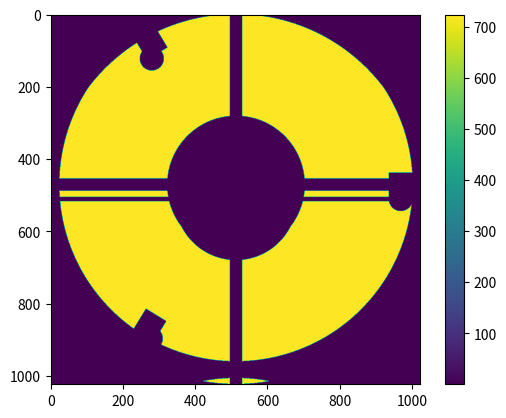

Here is the Python script that generated this plot:
import numpy as np
import matplotlib.pyplot as pyplot 
from scipy.ndimage import rotate

def _xyic(ys, xs, between_pix=False):
    ''' --------------------------------------------------------------
    Private utility: returns two arrays of (y, x) image coordinates
    Array values give the pixel coordinates relative to the center of
    the array, that can be offset by 0.5 pixel if between_pix is set
    to True
    Parameters:
    ----------
    - ys: (integer) vertical size of the array (in pixels)
    - xs: (integer) horizontal size of the array (in pixels)
    - between_pix: (boolean) places center of array between pixels
    Returns:
    -------
    A tuple of two arrays: (yy, xx) ... IN THAT ORDER!
    -------------------------------------------------------------- '''
    offset = 0
    if between_pix is True:
        offset = 0.5
    xx = np.outer(np.ones(ys), np.arange(xs)-xs//2+offset)
    yy = np.outer(np.arange(ys)-ys//2+offset, np.ones(xs))
    return (yy, xx)


def HST_NIC1(PSZ, rad, between_pix=True, ang=0):
    ''' ---------------------------------------------------------
    returns an array that draws the pupil of HST/NICMOS1 camera
    Parameters:
    ----------
    - PSZ:     size of the array (assumed to be square)
    - rad:     radius of the standard pupil (in pixels)
    - between_pix: flag
    - ang:     global rotation of the pupil (in degrees)
    Remarks:
    -------
    This fairly complex procedure attempts to reproduce the
    features of the telescope and that of the cold mask inside
    NICMOS, including the misalignment between the two.
    This was used in the following publication:
    https://ui.adsabs.harvard.edu/abs/2020A&A...636A..72M/abstract
    --------------------------------------------------------- '''
    yy, xx = _xyic(PSZ, PSZ, between_pix=between_pix)
    mydist = np.hypot(yy, xx)

    pyplot.imshow(mydist)
    pyplot.colorbar()
    pyplot.show()

    NCM = np.zeros_like(mydist)  # nicmos cold mask

    # --------------------------------
    # OTA: Optical Telescope Assembly
    # --------------------------------
    OTA = np.zeros_like(mydist)
    OTA[mydist <= 1.000 * rad] = 1.0     # outer radius
    OTA[mydist <= 0.330 * rad] = 0.0     # telescope obstruction
    OTA[np.abs(xx) < 0.011 * rad] = 0.0  # spiders
    OTA[np.abs(yy) < 0.011 * rad] = 0.0  # spiders

    tmp = np.roll(mydist, int(0.8921 * rad), axis=1)

    pyplot.imshow(tmp)
    pyplot.show()

    OTA[tmp <= 0.065 * rad] = 0.0        # mirror pad

    tmp = np.roll(
        np.roll(mydist, int(0.7555 * rad), axis=0),
        int(-0.4615 * rad), axis=1)
    OTA[tmp <= 0.065 * rad] = 0.0        # mirror pad

    tmp = np.roll(
        np.roll(mydist, int(-0.7606 * rad), axis=0),
        int(-0.4564 * rad), axis=1)
    OTA[tmp <= 0.065 * rad] = 0.0        # mirror pad

    pyplot.imshow(OTA)
    pyplot.show()

    # --------------------------------
    # NCM: NICMOS COLD MASK
    # --------------------------------
    NCM = np.zeros_like(mydist)           # nicmos cold mask
    NCM[mydist <= 0.955 * rad] = 1.0      # outer radius
    NCM[mydist <= 0.372 * rad] = 0.0      # obstruction 0.372
    NCM[np.abs(xx) < 0.0335 * rad] = 0.0  # fat spiders
    NCM[np.abs(yy) < 0.0335 * rad] = 0.0  # fat spiders

    # PADS
    cpadr = 0.065
    NCM[(xx >= (0.8921-cpadr)*rad) * (np.abs(yy) <= cpadr*rad)] = 0.0
    xx1 = rotate(xx, 121, order=0, reshape=False)
    yy1 = rotate(yy, 121, order=0, reshape=False)
    NCM[(xx1 >= (0.8921-cpadr)*rad) * (np.abs(yy1) <= cpadr*rad)] = 0.0
    xx1 = rotate(xx, -121.5, order=0, reshape=False)
    yy1 = rotate(yy, -121.5, order=0, reshape=False)
    NCM[(xx1 >= (0.8921-cpadr)*rad) * (np.abs(yy1) <= cpadr*rad)] = 0.0

    NCM = np.roll(
        np.roll(NCM, int(-0.0 * rad), axis=1),
        int(-0.08 * rad), axis=0)  # MASK SHIFT !!

    pyplot.imshow(NCM)
    pyplot.show()

    res = 1.0 * (OTA * NCM)

    if ang != 0:
        res = rotate(res, ang, order=0, reshape=False)
    return res


mask = HST_NIC1(1024, 512)
pyplot.imshow(mask)
pyplot.show()
